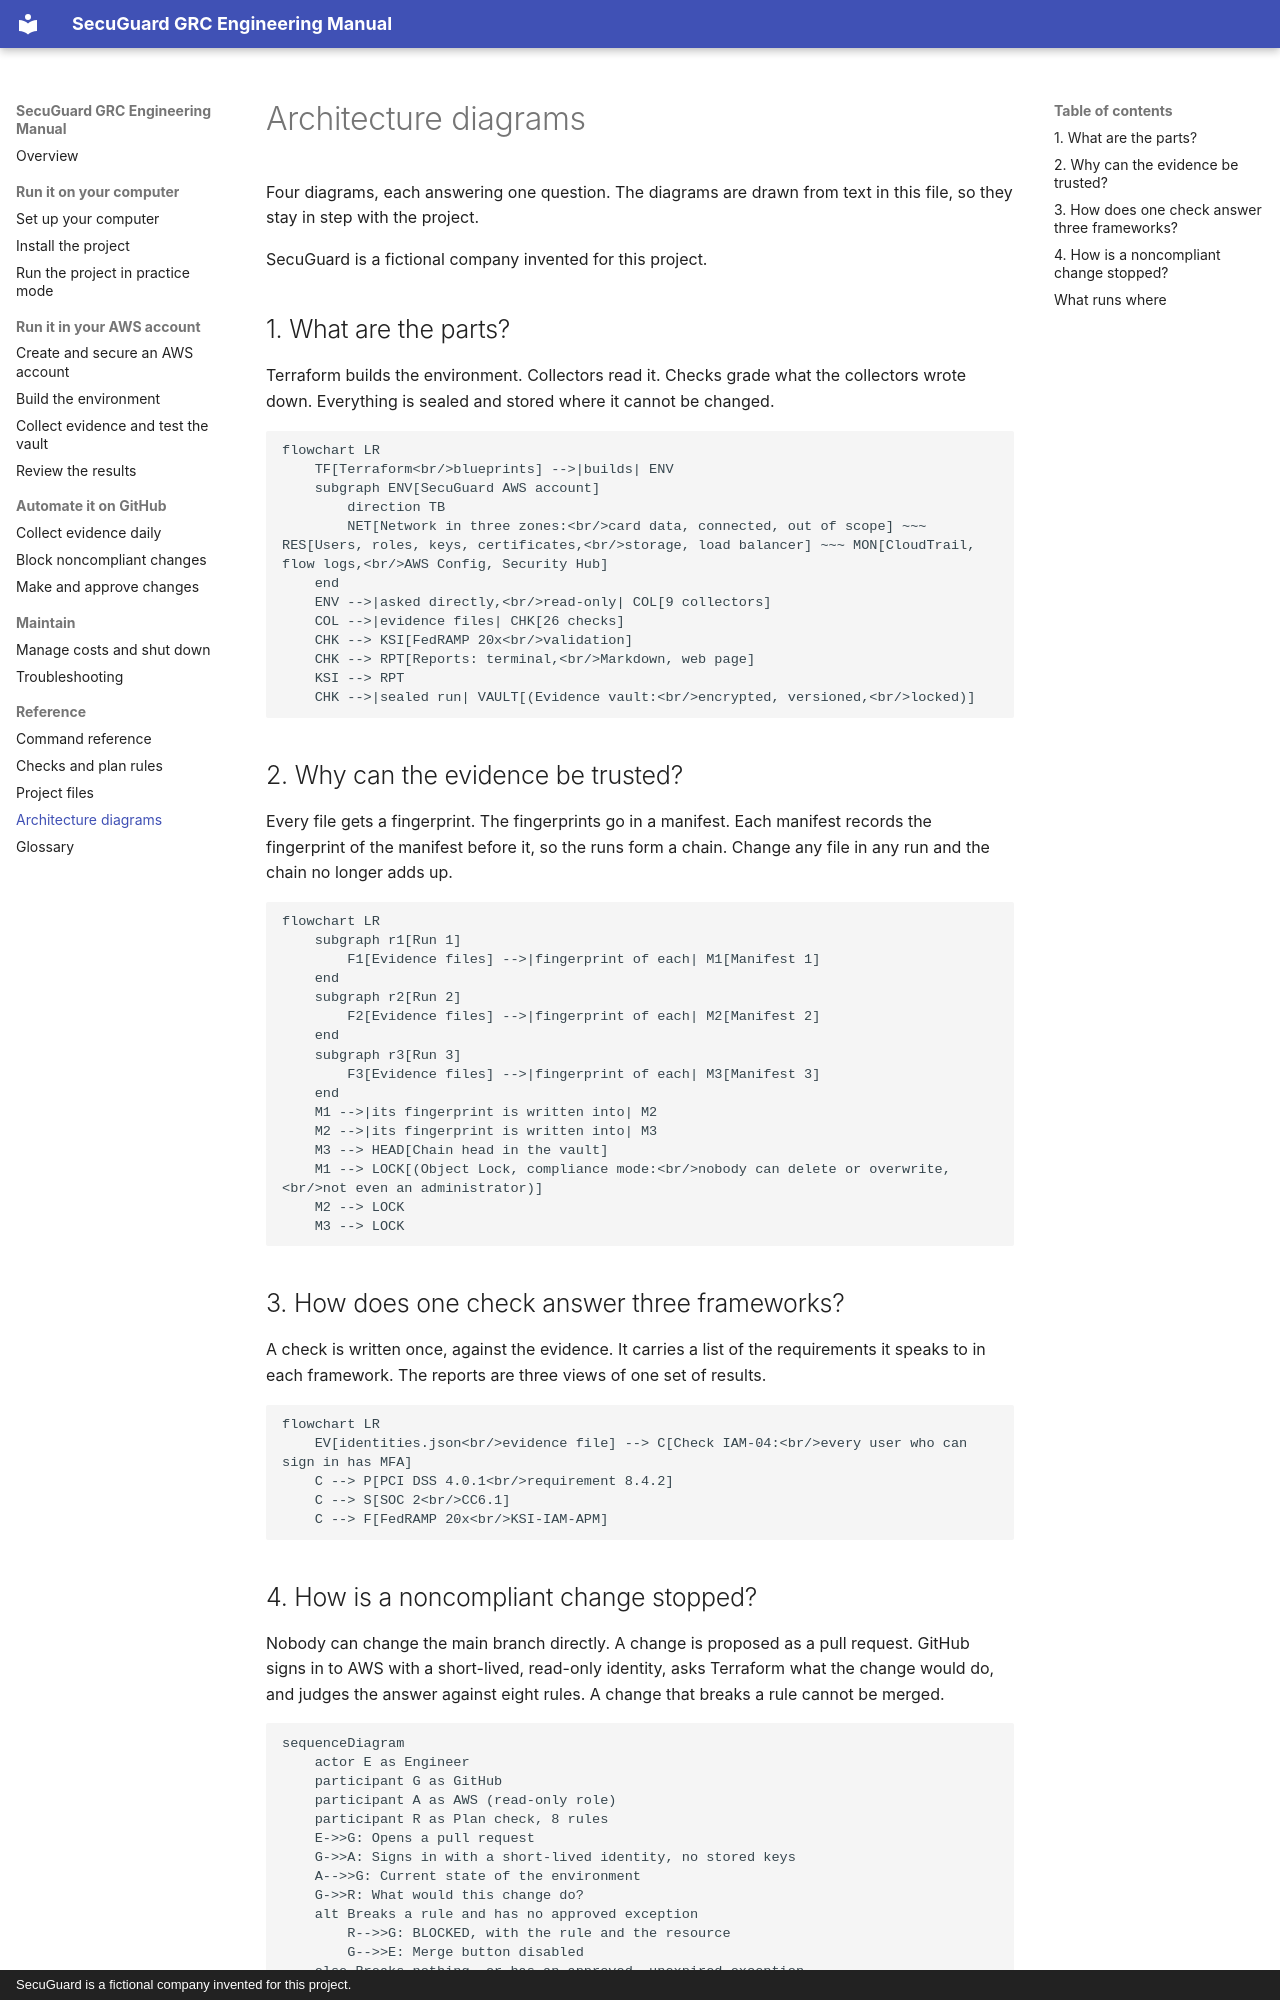

repository: andrewcampion0473/secuguard-grc-engineering · page: architecture/index.html · generator: mkdocs · copyright: SecuGuard is a fictional company invented for this project.

# Architecture diagrams

Four diagrams, each answering one question. The diagrams are drawn from text in this file, so they stay in step with the project.

SecuGuard is a fictional company invented for this project.

## 1. What are the parts?

Terraform builds the environment. Collectors read it. Checks grade what the collectors wrote down. Everything is sealed and stored where it cannot be changed.

```mermaid
flowchart LR
    TF[Terraform<br/>blueprints] -->|builds| ENV
    subgraph ENV[SecuGuard AWS account]
        direction TB
        NET[Network in three zones:<br/>card data, connected, out of scope] ~~~ RES[Users, roles, keys, certificates,<br/>storage, load balancer] ~~~ MON[CloudTrail, flow logs,<br/>AWS Config, Security Hub]
    end
    ENV -->|asked directly,<br/>read-only| COL[9 collectors]
    COL -->|evidence files| CHK[26 checks]
    CHK --> KSI[FedRAMP 20x<br/>validation]
    CHK --> RPT[Reports: terminal,<br/>Markdown, web page]
    KSI --> RPT
    CHK -->|sealed run| VAULT[(Evidence vault:<br/>encrypted, versioned,<br/>locked)]
```

## 2. Why can the evidence be trusted?

Every file gets a fingerprint. The fingerprints go in a manifest. Each manifest records the fingerprint of the manifest before it, so the runs form a chain. Change any file in any run and the chain no longer adds up.

```mermaid
flowchart LR
    subgraph r1[Run 1]
        F1[Evidence files] -->|fingerprint of each| M1[Manifest 1]
    end
    subgraph r2[Run 2]
        F2[Evidence files] -->|fingerprint of each| M2[Manifest 2]
    end
    subgraph r3[Run 3]
        F3[Evidence files] -->|fingerprint of each| M3[Manifest 3]
    end
    M1 -->|its fingerprint is written into| M2
    M2 -->|its fingerprint is written into| M3
    M3 --> HEAD[Chain head in the vault]
    M1 --> LOCK[(Object Lock, compliance mode:<br/>nobody can delete or overwrite,<br/>not even an administrator)]
    M2 --> LOCK
    M3 --> LOCK
```

## 3. How does one check answer three frameworks?

A check is written once, against the evidence. It carries a list of the requirements it speaks to in each framework. The reports are three views of one set of results.

```mermaid
flowchart LR
    EV[identities.json<br/>evidence file] --> C[Check IAM-04:<br/>every user who can sign in has MFA]
    C --> P[PCI DSS 4.0.1<br/>requirement 8.4.2]
    C --> S[SOC 2<br/>CC6.1]
    C --> F[FedRAMP 20x<br/>KSI-IAM-APM]
```
